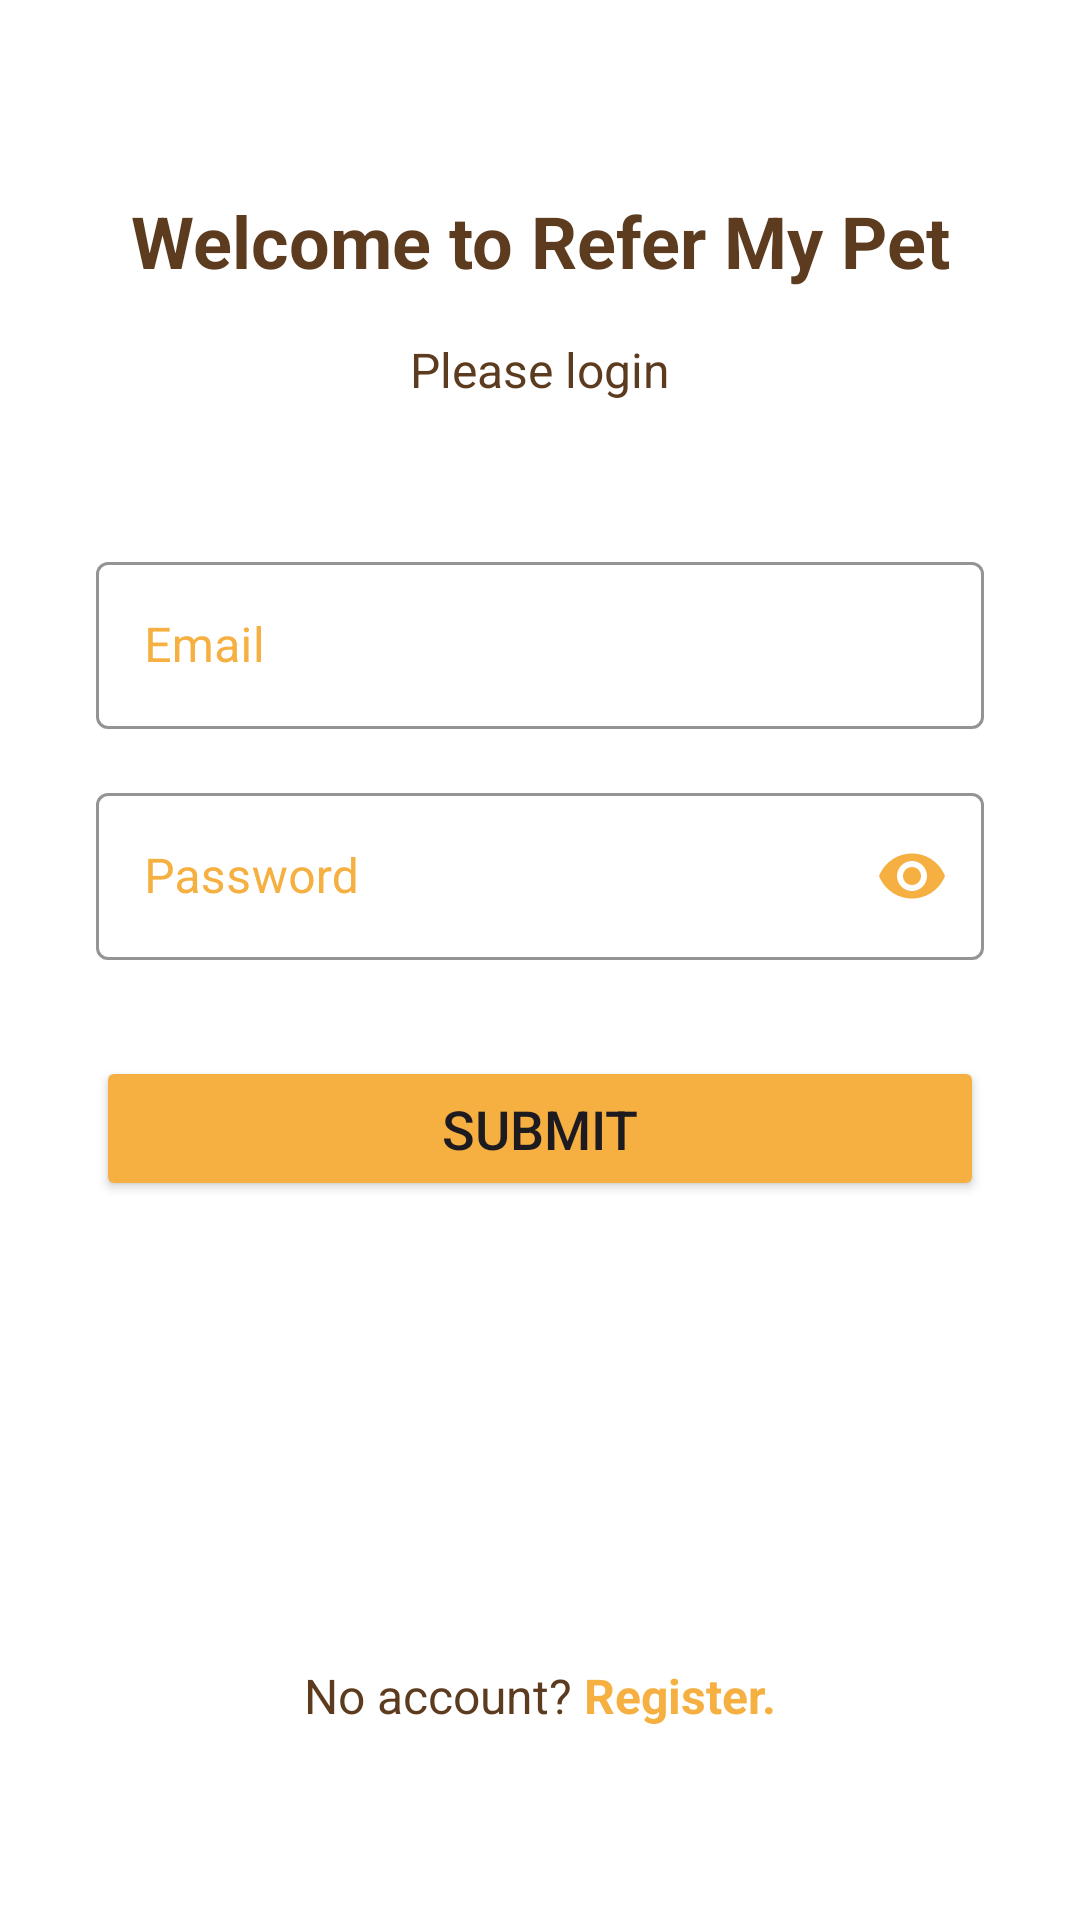

Reconstruct the res/layout file that produces this screen, plus the resources it refers to.
<!-- AndroidManifest.xml: application theme Theme.ReferMyPet -->
<!-- res/layout/activity_login.xml -->
<?xml version="1.0" encoding="utf-8"?>
<ScrollView
    xmlns:android="http://schemas.android.com/apk/res/android"
    xmlns:app="http://schemas.android.com/apk/res-auto"
    xmlns:tools="http://schemas.android.com/tools"
    android:id="@+id/main"
    android:layout_width="match_parent"
    android:layout_height="match_parent"
    android:background="@color/white"
    android:fillViewport="true">

    <androidx.constraintlayout.widget.ConstraintLayout
        android:layout_width="match_parent"
        android:layout_height="wrap_content"
        android:padding="@dimen/outer_padding"
        android:focusable="true"
        android:focusableInTouchMode="true"
        android:clickable="true"
        tools:context=".LoginActivity">

        <TextView
            android:id="@+id/welcome_text"
            android:layout_width="wrap_content"
            android:layout_height="wrap_content"
            android:text="@string/welcome"
            android:textSize="@dimen/text_size_title"
            android:textStyle="bold"
            android:textColor="@color/dark_brown"
            app:layout_constraintTop_toTopOf="parent"
            app:layout_constraintStart_toStartOf="parent"
            app:layout_constraintEnd_toEndOf="parent"
            android:layout_marginTop="@dimen/outer_padding" />

        <TextView
            android:id="@+id/login_prompt"
            android:layout_width="@dimen/zero"
            android:layout_height="wrap_content"
            android:text="@string/please_login"
            android:textSize="@dimen/text_size_default"
            android:textColor="@color/dark_brown"
            android:gravity="center"
            android:layout_marginTop="@dimen/margin_label"
            app:layout_constraintTop_toBottomOf="@id/welcome_text"
            app:layout_constraintStart_toStartOf="parent"
            app:layout_constraintEnd_toEndOf="parent" />

        <LinearLayout
            android:id="@+id/login_form_container"
            android:layout_width="0dp"
            android:layout_height="wrap_content"
            android:orientation="vertical"
            android:layout_marginTop="@dimen/margin_big"
            app:layout_constraintTop_toBottomOf="@id/login_prompt"
            app:layout_constraintStart_toStartOf="parent"
            app:layout_constraintEnd_toEndOf="parent"
            app:layout_constraintWidth_max="@dimen/max_input_width"
            app:layout_constraintHorizontal_bias="0.5">

            <com.google.android.material.textfield.TextInputLayout
                style="@style/PetInputLayout"
                android:layout_width="match_parent"
                android:layout_height="wrap_content"
                android:layout_marginBottom="@dimen/margin_label">

                <com.google.android.material.textfield.TextInputEditText
                    android:id="@+id/et_email"
                    android:layout_width="match_parent"
                    android:layout_height="wrap_content"
                    android:hint="@string/email"
                    android:inputType="textEmailAddress" />
            </com.google.android.material.textfield.TextInputLayout>

            <com.google.android.material.textfield.TextInputLayout
                style="@style/PetInputLayout"
                android:layout_width="match_parent"
                android:layout_height="wrap_content"
                app:passwordToggleEnabled="true"
                android:layout_marginBottom="@dimen/outer_padding">

                <com.google.android.material.textfield.TextInputEditText
                    android:id="@+id/et_password"
                    android:layout_width="match_parent"
                    android:layout_height="wrap_content"
                    android:hint="@string/password"
                    android:inputType="textPassword" />
            </com.google.android.material.textfield.TextInputLayout>

            <Button
                android:id="@+id/btn_login"
                android:layout_width="match_parent"
                android:layout_height="wrap_content"
                android:text="@string/submit"
                android:paddingVertical="@dimen/input_vertical_padding"
                android:textSize="@dimen/button_text_size"
                android:backgroundTint="@color/pet_gold"/>

        </LinearLayout>

        <ImageView
            android:id="@+id/app_logo"
            android:layout_width="120dp"
            android:layout_height="120dp"
            android:contentDescription="@string/refer_my_pet_logo"
            android:src="@drawable/dog_cat_light"
            app:layout_constraintBottom_toTopOf="@id/registration_chain"
            app:layout_constraintEnd_toEndOf="parent"
            app:layout_constraintStart_toStartOf="parent"
            app:layout_constraintTop_toBottomOf="@id/login_form_container" />

        <LinearLayout
            android:layout_width="wrap_content"
            android:layout_height="wrap_content"
            android:orientation="horizontal"
            android:id="@+id/registration_chain"
            app:layout_constraintBottom_toBottomOf="parent"
            app:layout_constraintStart_toStartOf="parent"
            app:layout_constraintEnd_toEndOf="parent"
            android:layout_marginBottom="32dp">

            <TextView
                android:layout_width="wrap_content"
                android:layout_height="wrap_content"
                android:text="@string/no_account"
                android:textSize="16sp"
                android:textColor="@color/dark_brown" />

            <TextView
                android:id="@+id/tv_register_link"
                android:layout_width="wrap_content"
                android:layout_height="wrap_content"
                android:text="@string/register"
                android:textColor="@color/pet_gold"
                android:textSize="16sp"
                android:textStyle="bold"
                android:clickable="true"
                android:focusable="true"
                />
        </LinearLayout>

    </androidx.constraintlayout.widget.ConstraintLayout>

</ScrollView>
<!-- resources referenced by this layout -->
<resources>
  <color name="dark_brown">#5C3B1E</color>
  <color name="pet_gold">#F5B041</color>
  <color name="white">#FFFFFFFF</color>
  <dimen name="button_text_size">18sp</dimen>
  <dimen name="input_vertical_padding">12dp</dimen>
  <dimen name="margin_big">48dp</dimen>
  <dimen name="margin_label">16dp</dimen>
  <dimen name="max_input_width">400dp</dimen>
  <dimen name="outer_padding">32dp</dimen>
  <dimen name="text_size_default">16sp</dimen>
  <dimen name="text_size_title">24sp</dimen>
  <dimen name="zero">0dp</dimen>
  <string name="email">Email</string>
  <string name="no_account">"No account? "</string>
  <string name="password">Password</string>
  <string name="please_login">Please login</string>
  <string name="refer_my_pet_logo">Refer My Pet Logo</string>
  <string name="register">Register.</string>
  <string name="submit">Submit</string>
  <string name="welcome">Welcome to Refer My Pet</string>
  <style name="PetInputLayout" parent="Widget.MaterialComponents.TextInputLayout.OutlinedBox">
          <item name="hintTextColor">@color/pet_gold</item>
          <item name="boxStrokeColor">@color/dark_brown</item>
          <item name="colorPrimary">@color/pet_gold</item>
          <item name="android:textColorHint">@color/pet_gold</item>
          <item name="passwordToggleTint">@color/pet_gold</item>
      </style>
  <style name="Theme.ReferMyPet" parent="Base.Theme.ReferMyPet" />
  <style name="Base.Theme.ReferMyPet" parent="Theme.Material3.DayNight.NoActionBar">
          
          
      </style>
</resources>
